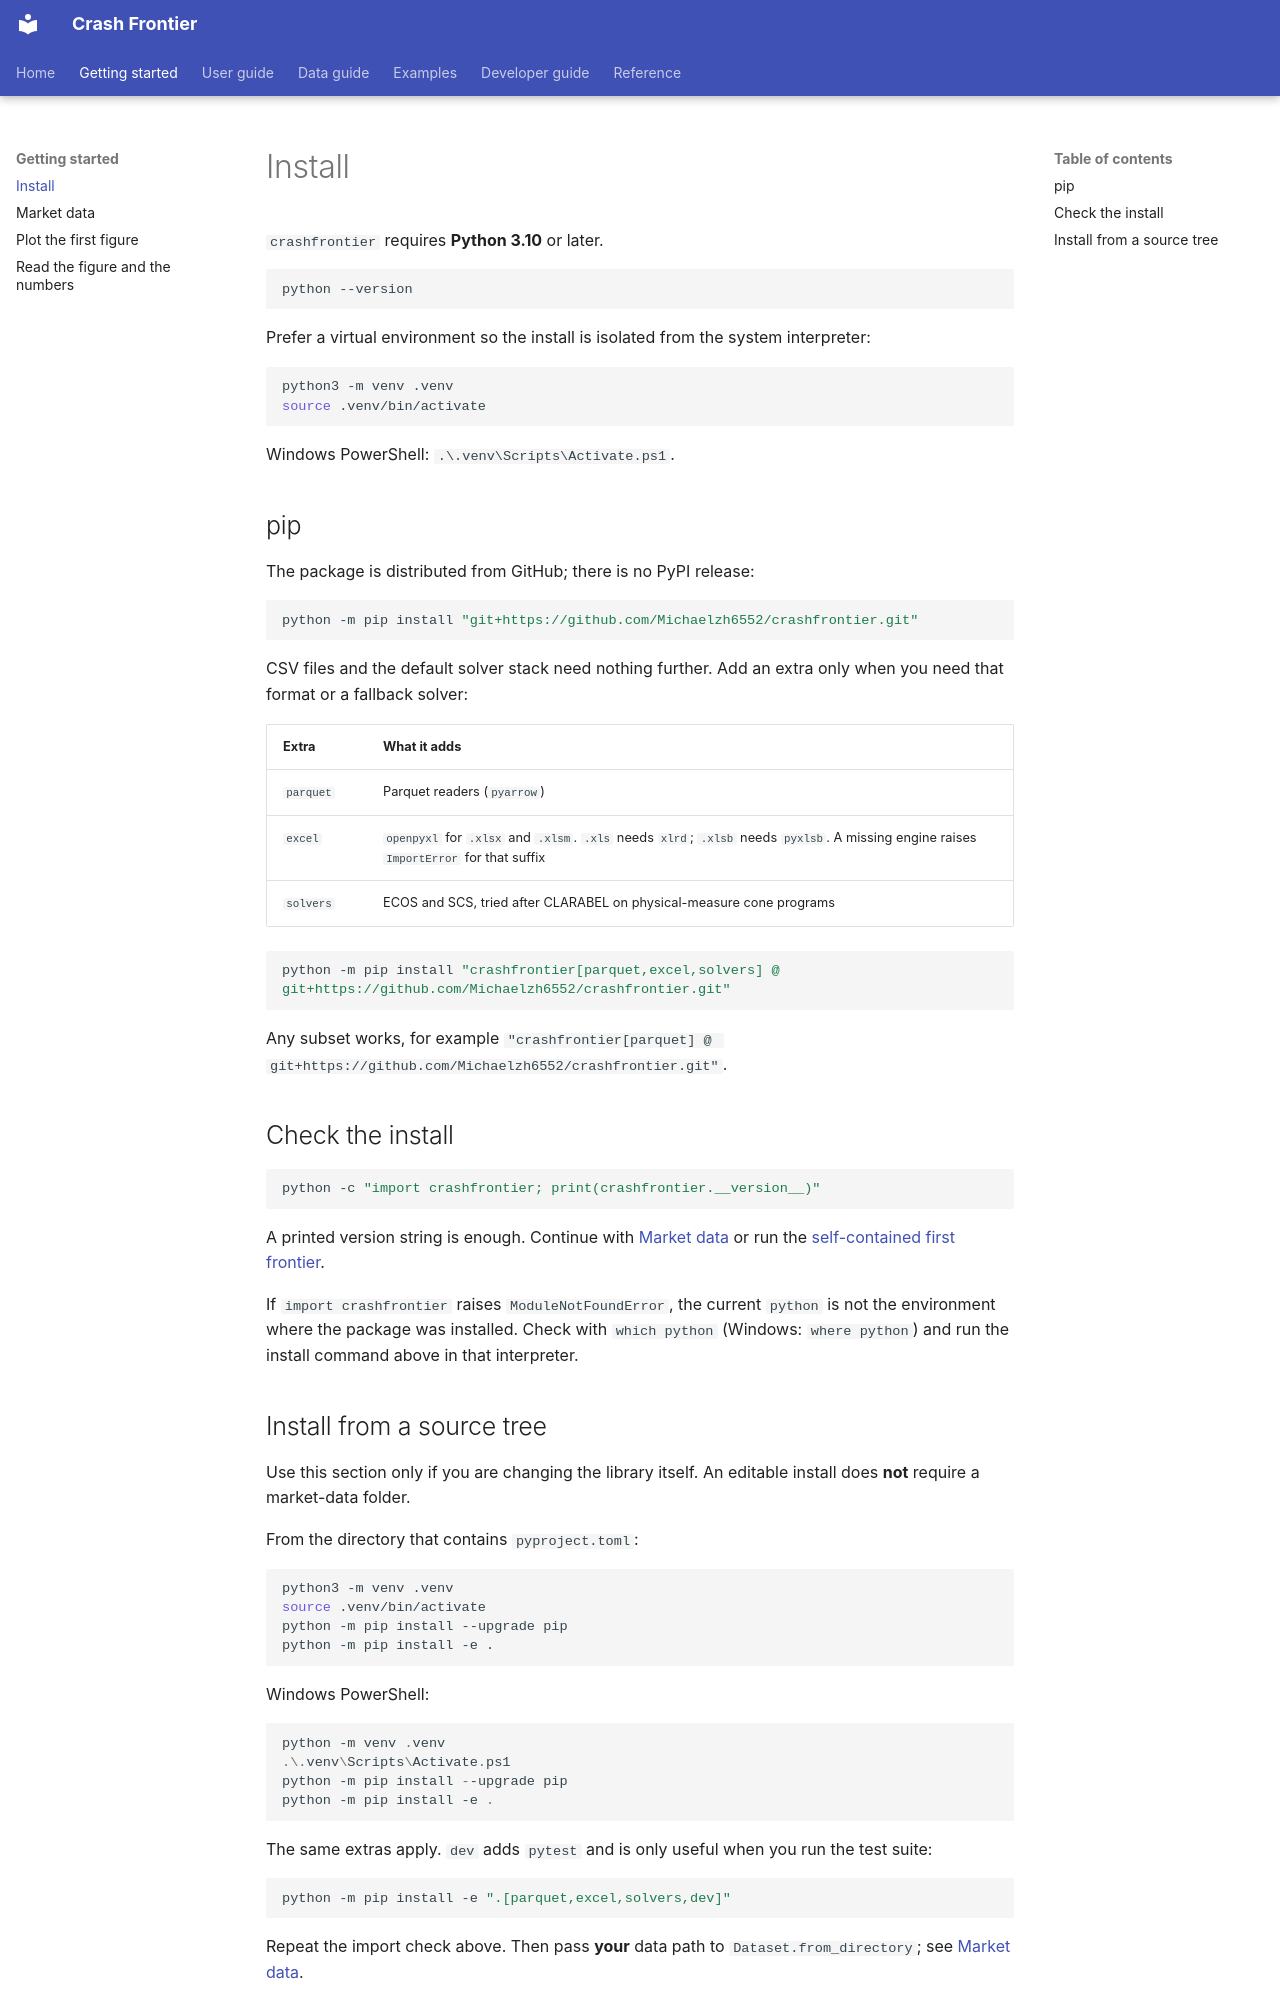

repository: Michaelzh6552/crashfrontier · page: getting-started/install.html · generator: mkdocs

# Install

`crashfrontier` requires **Python 3.10** or later.

```bash
python --version
```

Prefer a virtual environment so the install is isolated from the system interpreter:

```bash
python3 -m venv .venv
source .venv/bin/activate
```

Windows PowerShell: `.\.venv\Scripts\Activate.ps1`.

## pip

The package is distributed from GitHub; there is no PyPI release:

```bash
python -m pip install "git+https://github.com/Michaelzh6552/crashfrontier.git"
```

CSV files and the default solver stack need nothing further. Add an extra only when you need that format or a fallback solver:

| Extra | What it adds |
|---|---|
| `parquet` | Parquet readers (`pyarrow`) |
| `excel` | `openpyxl` for `.xlsx` and `.xlsm`. `.xls` needs `xlrd`; `.xlsb` needs `pyxlsb`. A missing engine raises `ImportError` for that suffix |
| `solvers` | ECOS and SCS, tried after CLARABEL on physical-measure cone programs |

```bash
python -m pip install "crashfrontier[parquet,excel,solvers] @ git+https://github.com/Michaelzh6552/crashfrontier.git"
```

Any subset works, for example `"crashfrontier[parquet] @ git+https://github.com/Michaelzh6552/crashfrontier.git"`.

## Check the install

```bash
python -c "import crashfrontier; print(crashfrontier.__version__)"
```

A printed version string is enough. Continue with [Market data](data.md) or
run the [self-contained first frontier](first-frontier.md).

If `import crashfrontier` raises `ModuleNotFoundError`, the current `python` is not the environment where the package was installed. Check with `which python` (Windows: `where python`) and run the install command above in that interpreter.
